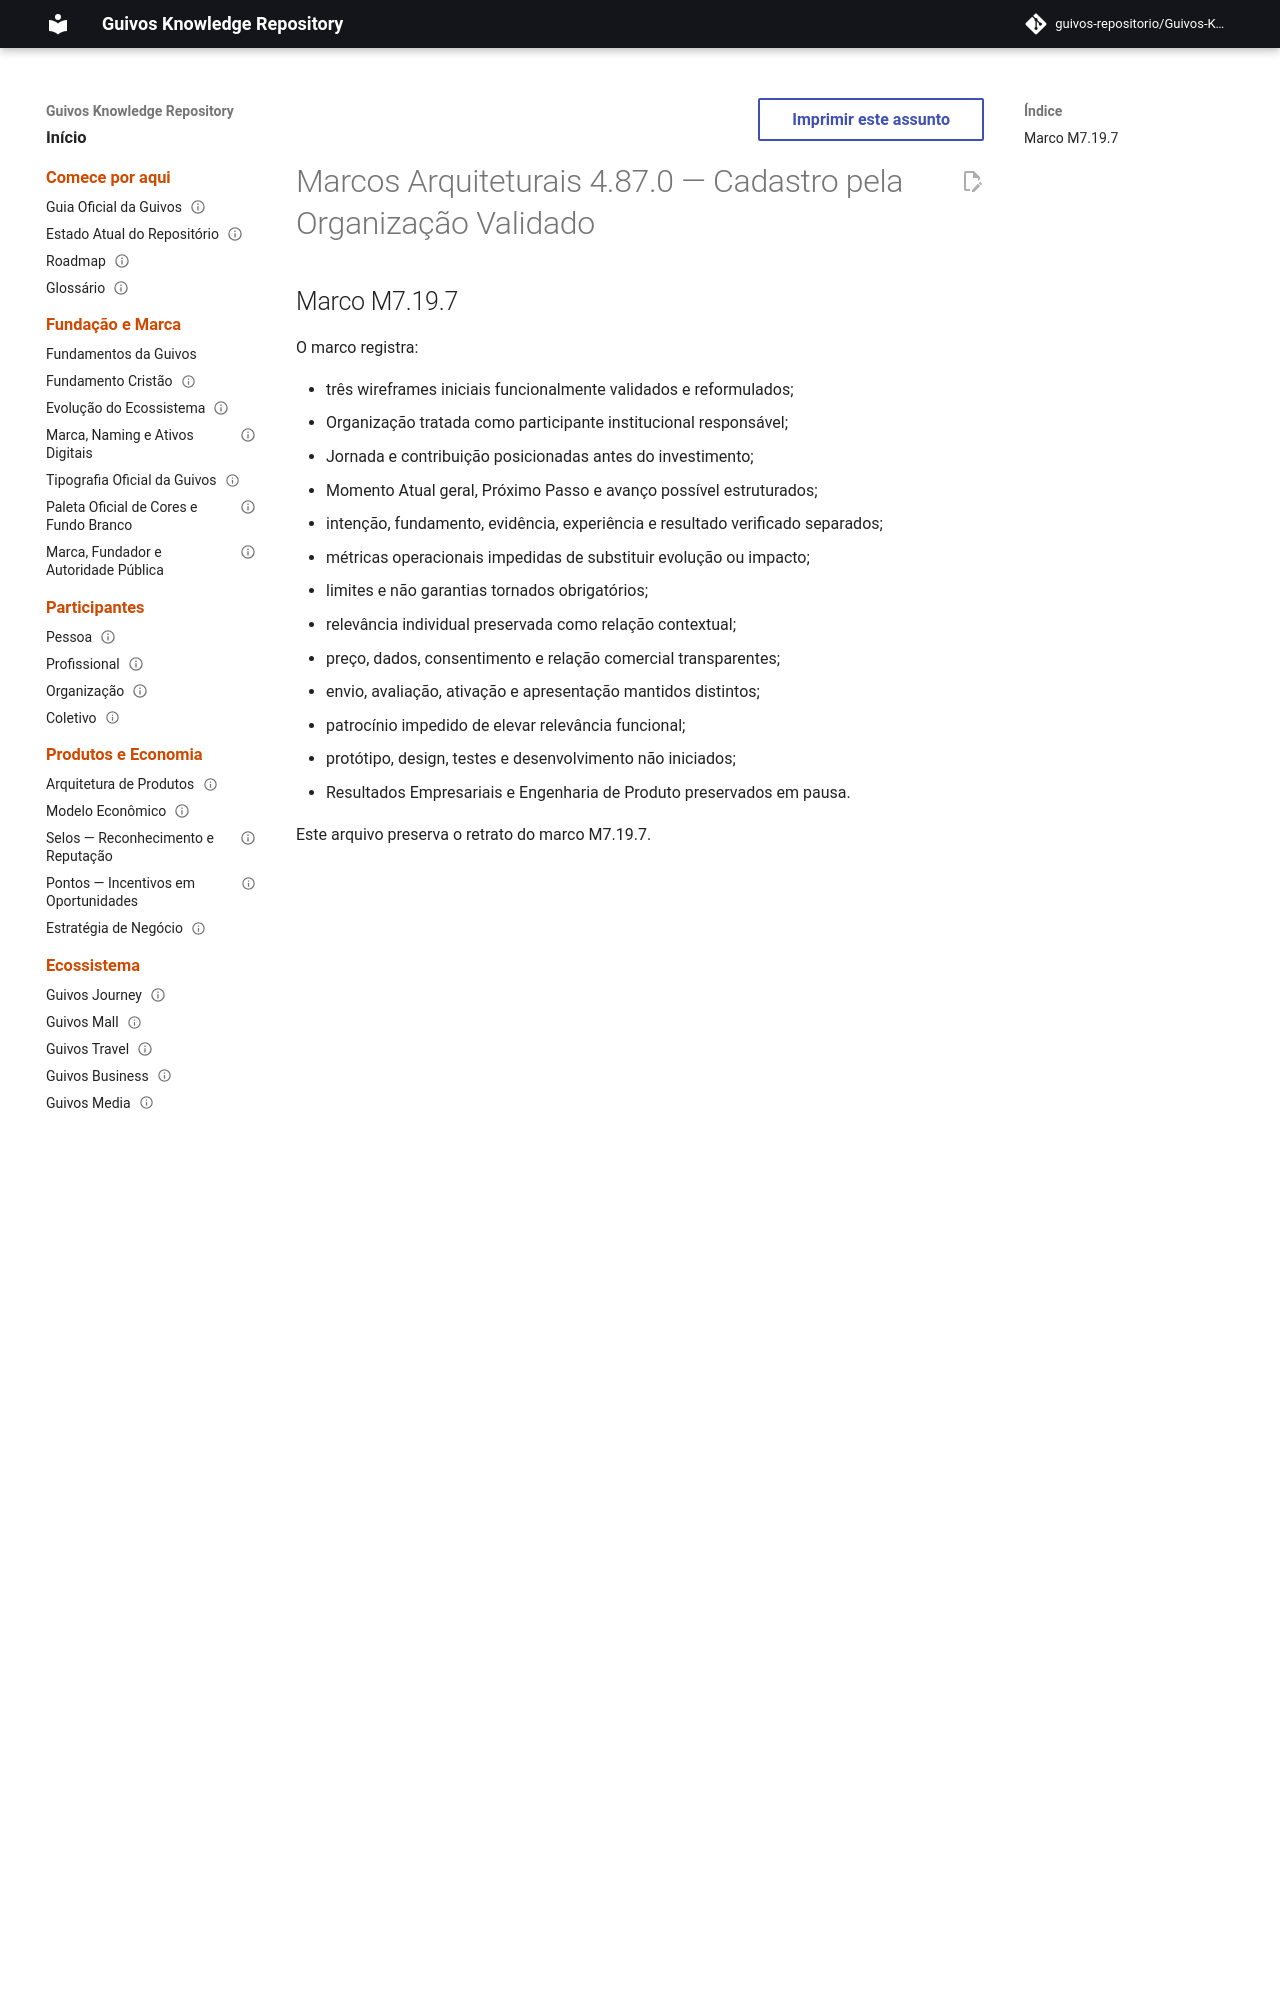

repository: guivos-repositorio/Guivos-Knowledge-Repository · page: project/architectural-milestones-4.87.0/index.html · generator: mkdocs

---
id: GKR-ARCHITECTURAL-MILESTONES-4.87.0
title: Marcos Arquiteturais 4.87.0 — Cadastro pela Organização Validado
status: historical
version: 4.87.0
owner: Guivos
last_updated: 2026-07-26
related:
  - GKR-ARCHITECTURAL-MILESTONES-001
  - UXA-013
  - M7.19.7
normative: false
---

# Marcos Arquiteturais 4.87.0 — Cadastro pela Organização Validado
